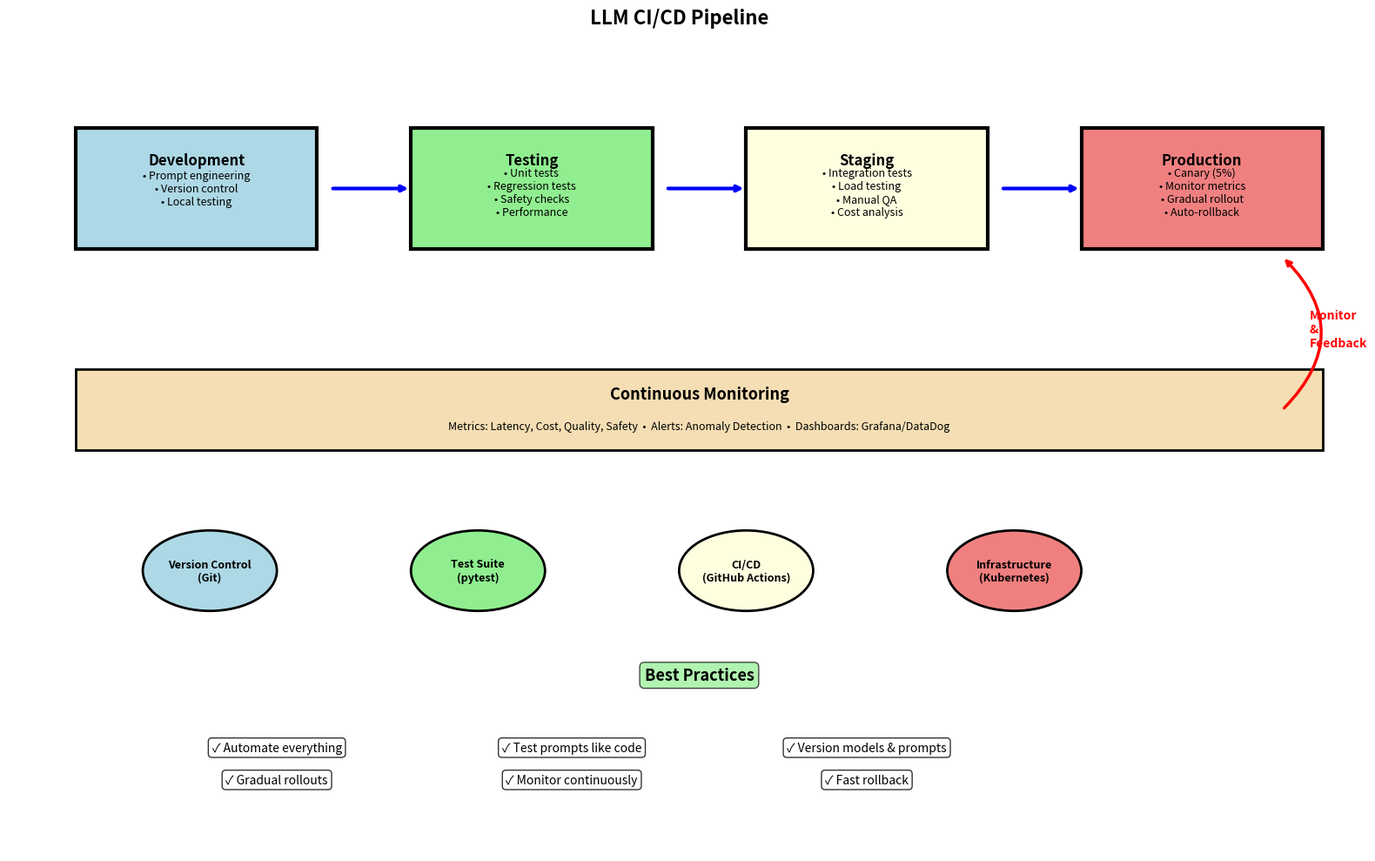
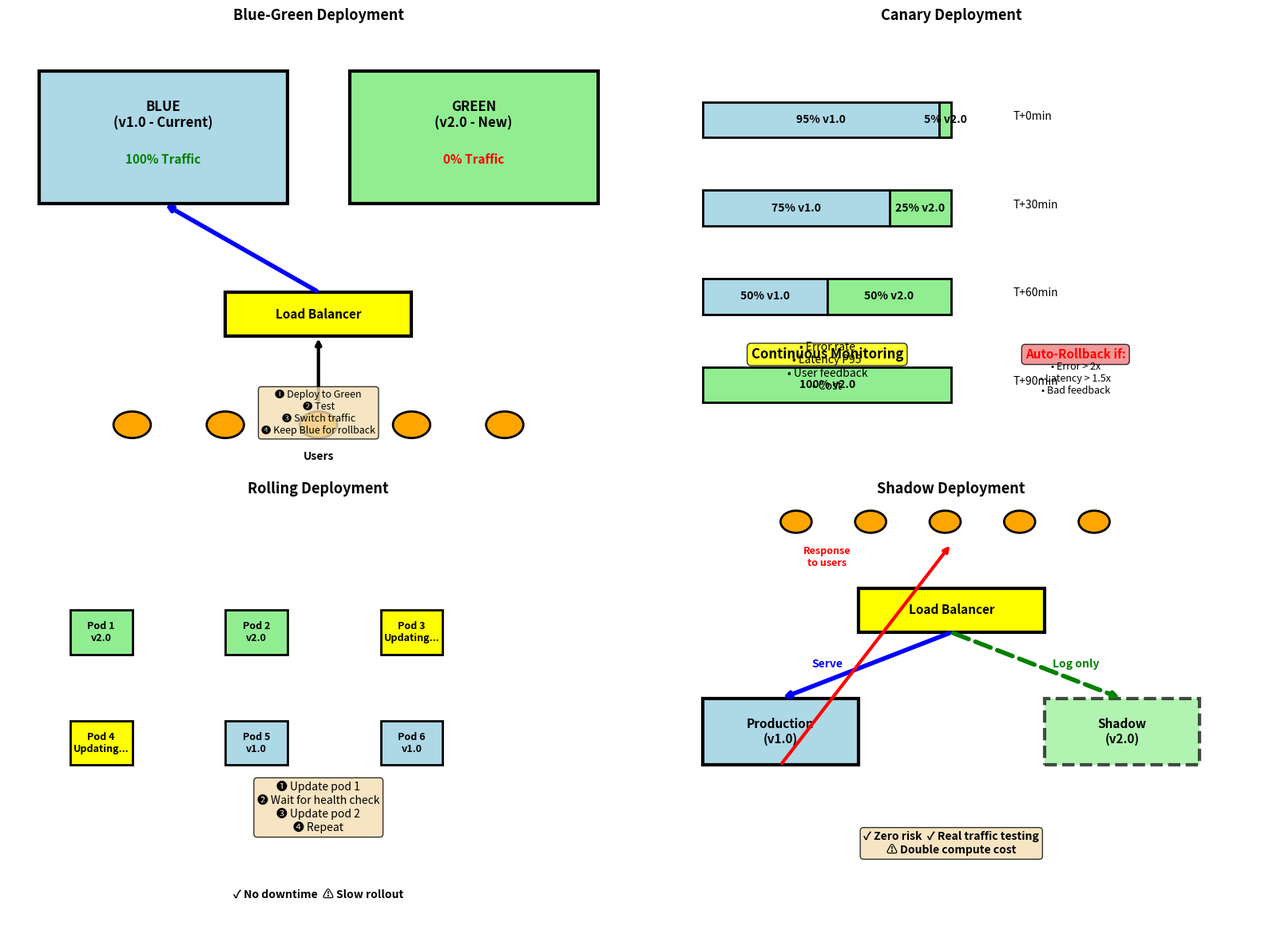
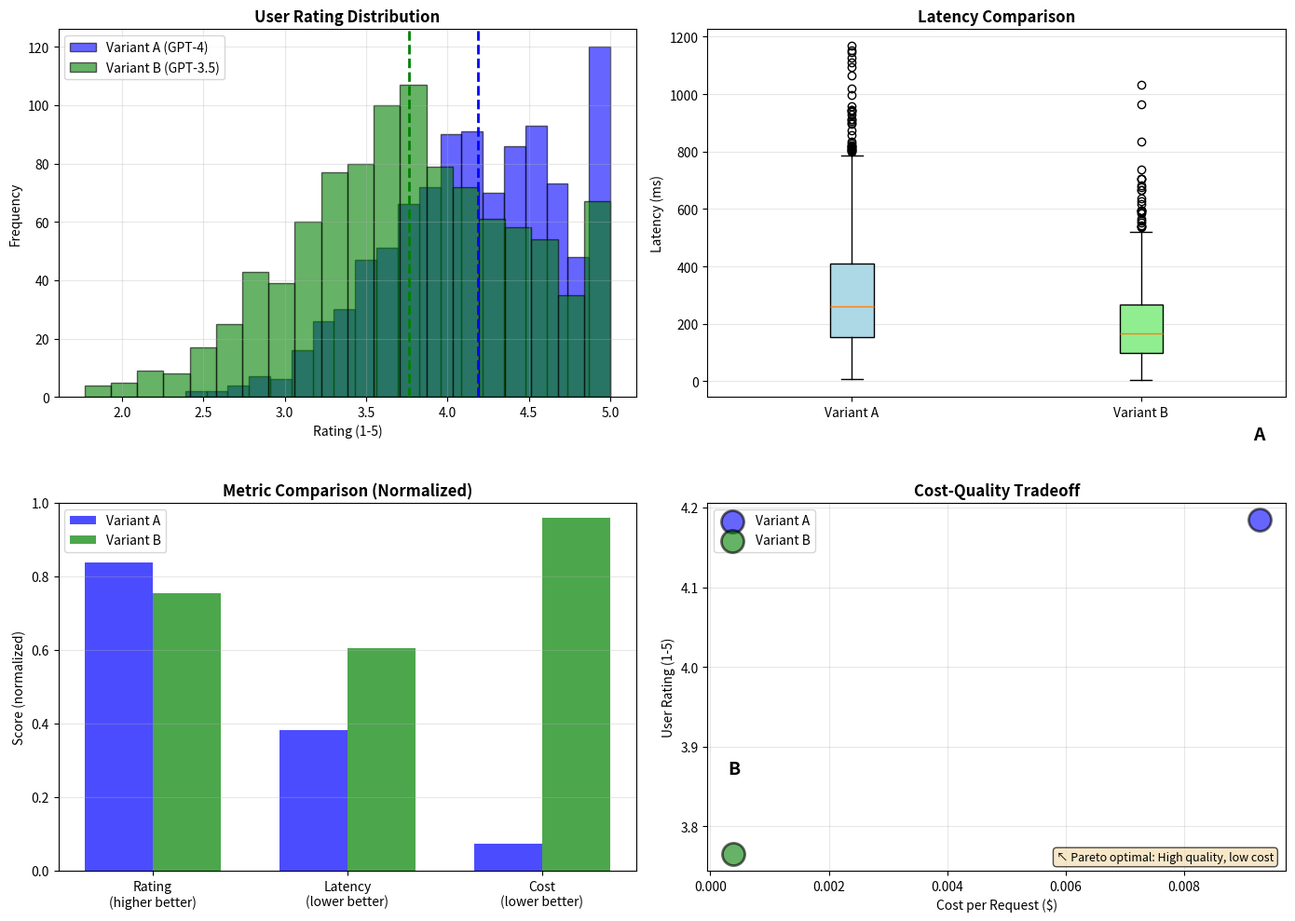

These figures' Python source, in order:
import numpy as np
import matplotlib.pyplot as plt
from typing import List, Dict, Optional, Tuple
from dataclasses import dataclass
from datetime import datetime
import random
from collections import defaultdict

np.random.seed(42)
random.seed(42)

print("LLMOps: Deployment and CI/CD\n")

def visualize_cicd_pipeline():
    """Visualize LLM CI/CD pipeline."""
    
    fig, ax = plt.subplots(figsize=(16, 10))
    ax.set_xlim(0, 10)
    ax.set_ylim(0, 10)
    ax.axis('off')
    ax.set_title('LLM CI/CD Pipeline', fontsize=16, weight='bold', pad=20)
    
    # Stage 1: Development
    rect = plt.Rectangle((0.5, 7.5), 1.8, 1.5,
                         facecolor='lightblue', edgecolor='black', linewidth=3)
    ax.add_patch(rect)
    ax.text(1.4, 8.6, 'Development', ha='center', va='center',
           fontsize=12, weight='bold')
    ax.text(1.4, 8.25, '• Prompt engineering\n• Version control\n• Local testing',
           ha='center', va='center', fontsize=9)
    
    # Stage 2: Testing
    ax.annotate('', xy=(3, 8.25), xytext=(2.4, 8.25),
               arrowprops=dict(arrowstyle='->', lw=3, color='blue'))
    
    rect = plt.Rectangle((3, 7.5), 1.8, 1.5,
                         facecolor='lightgreen', edgecolor='black', linewidth=3)
    ax.add_patch(rect)
    ax.text(3.9, 8.6, 'Testing', ha='center', va='center',
           fontsize=12, weight='bold')
    ax.text(3.9, 8.2, '• Unit tests\n• Regression tests\n• Safety checks\n• Performance',
           ha='center', va='center', fontsize=9)
    
    # Stage 3: Staging
    ax.annotate('', xy=(5.5, 8.25), xytext=(4.9, 8.25),
               arrowprops=dict(arrowstyle='->', lw=3, color='blue'))
    
    rect = plt.Rectangle((5.5, 7.5), 1.8, 1.5,
                         facecolor='lightyellow', edgecolor='black', linewidth=3)
    ax.add_patch(rect)
    ax.text(6.4, 8.6, 'Staging', ha='center', va='center',
           fontsize=12, weight='bold')
    ax.text(6.4, 8.2, '• Integration tests\n• Load testing\n• Manual QA\n• Cost analysis',
           ha='center', va='center', fontsize=9)
    
    # Stage 4: Production
    ax.annotate('', xy=(8, 8.25), xytext=(7.4, 8.25),
               arrowprops=dict(arrowstyle='->', lw=3, color='blue'))
    
    rect = plt.Rectangle((8, 7.5), 1.8, 1.5,
                         facecolor='lightcoral', edgecolor='black', linewidth=3)
    ax.add_patch(rect)
    ax.text(8.9, 8.6, 'Production', ha='center', va='center',
           fontsize=12, weight='bold')
    ax.text(8.9, 8.2, '• Canary (5%)\n• Monitor metrics\n• Gradual rollout\n• Auto-rollback',
           ha='center', va='center', fontsize=9)
    
    # Monitoring feedback loop
    ax.annotate('', xy=(9.5, 7.4), xytext=(9.5, 5.5),
               arrowprops=dict(arrowstyle='->', lw=2.5, color='red',
                             connectionstyle="arc3,rad=.5"))
    ax.text(9.7, 6.5, 'Monitor\n&\nFeedback', ha='left', va='center',
           fontsize=10, weight='bold', color='red')
    
    # Monitoring/Observability
    rect = plt.Rectangle((0.5, 5), 9.3, 1,
                         facecolor='wheat', edgecolor='black', linewidth=2)
    ax.add_patch(rect)
    ax.text(5.15, 5.7, 'Continuous Monitoring', ha='center', va='center',
           fontsize=13, weight='bold')
    ax.text(5.15, 5.3, 'Metrics: Latency, Cost, Quality, Safety  •  Alerts: Anomaly Detection  •  Dashboards: Grafana/DataDog',
           ha='center', va='center', fontsize=9)
    
    # Key Components
    components = [
        (1.5, 'Version Control\n(Git)', 'lightblue'),
        (3.5, 'Test Suite\n(pytest)', 'lightgreen'),
        (5.5, 'CI/CD\n(GitHub Actions)', 'lightyellow'),
        (7.5, 'Infrastructure\n(Kubernetes)', 'lightcoral')
    ]
    
    for i, (offset, label, color) in enumerate(components):
        x = offset
        y = 3.5
        circle = plt.Circle((x, y), 0.5, color=color, ec='black', linewidth=2)
        ax.add_patch(circle)
        ax.text(x, y, label, ha='center', va='center',
               fontsize=9, weight='bold')
    
    # Best Practices
    ax.text(5.15, 2.2, 'Best Practices', ha='center', va='center',
           fontsize=13, weight='bold',
           bbox=dict(boxstyle='round', facecolor='lightgreen', alpha=0.7))
    
    practices = [
        '✓ Automate everything',
        '✓ Test prompts like code',
        '✓ Version models & prompts',
        '✓ Gradual rollouts',
        '✓ Monitor continuously',
        '✓ Fast rollback'
    ]
    
    for i, practice in enumerate(practices):
        row = i // 3
        col = i % 3
        x = 2 + col * 2.2
        y = 1.3 - row * 0.4
        ax.text(x, y, practice, ha='center', va='center',
               fontsize=10, bbox=dict(boxstyle='round', facecolor='white', alpha=0.8))
    
    plt.tight_layout()
    plt.show()
    
    print("\nCI/CD Pipeline Stages:")
    print("="*70)
    
    print("\n1. DEVELOPMENT:")
    print("   • Prompt engineering in notebooks")
    print("   • Version prompts in Git")
    print("   • Local testing with sample data")
    print("   • Code review for prompt changes")
    
    print("\n2. TESTING (Automated):")
    print("   • Unit tests: Assert outputs for known inputs")
    print("   • Regression tests: Golden datasets with expected outputs")
    print("   • Safety tests: Detect toxic/harmful content")
    print("   • Performance tests: Latency < SLA")
    print("   • Cost tests: Track token usage")
    
    print("\n3. STAGING:")
    print("   • Deploy to staging cluster")
    print("   • Run integration tests (full pipeline)")
    print("   • Load testing (1000s req/sec)")
    print("   • Manual QA review")
    print("   • Approval gate before production")
    
    print("\n4. PRODUCTION:")
    print("   • Start with canary (5% traffic)")
    print("   • Monitor error rate, latency, quality")
    print("   • If metrics good → 25% → 50% → 100%")
    print("   • If issues → automatic rollback")
    print("   • Post-deployment monitoring (24h)")
    
    print("\nAUTOMATION TOOLS:")
    print("  • CI/CD: GitHub Actions, GitLab CI, Jenkins")
    print("  • Testing: pytest, unittest, custom eval harness")
    print("  • Deployment: Kubernetes, Docker, Terraform")
    print("  • Monitoring: Prometheus, Grafana, DataDog")
    print("  • Tracing: OpenTelemetry, Jaeger")

visualize_cicd_pipeline()

def visualize_deployment_strategies():
    """Visualize different deployment strategies."""
    
    fig, axes = plt.subplots(2, 2, figsize=(16, 12))
    
    # 1. Blue-Green Deployment
    ax1 = axes[0, 0]
    ax1.set_title('Blue-Green Deployment', fontsize=13, weight='bold')
    ax1.set_xlim(0, 10)
    ax1.set_ylim(0, 10)
    ax1.axis('off')
    
    # Blue environment (current)
    rect = plt.Rectangle((0.5, 6), 4, 3,
                         facecolor='lightblue', edgecolor='black', linewidth=3)
    ax1.add_patch(rect)
    ax1.text(2.5, 8, 'BLUE\n(v1.0 - Current)', ha='center', va='center',
            fontsize=12, weight='bold')
    ax1.text(2.5, 7, '100% Traffic', ha='center', va='center',
            fontsize=11, color='green', weight='bold')
    
    # Green environment (new)
    rect = plt.Rectangle((5.5, 6), 4, 3,
                         facecolor='lightgreen', edgecolor='black', linewidth=3)
    ax1.add_patch(rect)
    ax1.text(7.5, 8, 'GREEN\n(v2.0 - New)', ha='center', va='center',
            fontsize=12, weight='bold')
    ax1.text(7.5, 7, '0% Traffic', ha='center', va='center',
            fontsize=11, color='red', weight='bold')
    
    # Load balancer
    rect = plt.Rectangle((3.5, 3), 3, 1,
                         facecolor='yellow', edgecolor='black', linewidth=3)
    ax1.add_patch(rect)
    ax1.text(5, 3.5, 'Load Balancer', ha='center', va='center',
            fontsize=11, weight='bold')
    
    # Traffic arrow (to Blue)
    ax1.annotate('', xy=(2.5, 6), xytext=(5, 4),
                arrowprops=dict(arrowstyle='->', lw=4, color='blue'))
    
    # Users
    for i in range(5):
        ax1.add_patch(plt.Circle((2 + i*1.5, 1), 0.3, color='orange',
                                ec='black', linewidth=2))
    ax1.text(5, 0.2, 'Users', ha='center', fontsize=10, weight='bold')
    
    # Arrow from users to LB
    ax1.annotate('', xy=(5, 3), xytext=(5, 1.5),
                arrowprops=dict(arrowstyle='->', lw=3, color='black'))
    
    ax1.text(5, 0.8, '➊ Deploy to Green\n➋ Test\n➌ Switch traffic\n➍ Keep Blue for rollback',
            ha='center', fontsize=9,
            bbox=dict(boxstyle='round', facecolor='wheat', alpha=0.8))
    
    # 2. Canary Deployment
    ax2 = axes[0, 1]
    ax2.set_title('Canary Deployment', fontsize=13, weight='bold')
    ax2.set_xlim(0, 10)
    ax2.set_ylim(0, 10)
    ax2.axis('off')
    
    # Timeline
    stages = [
        ('5%', 0.5),
        ('25%', 2.5),
        ('50%', 4.5),
        ('100%', 6.5)
    ]
    
    for i, (label, y) in enumerate(stages):
        # Old version
        old_pct = 100 - int(label.strip('%'))
        new_pct = int(label.strip('%'))
        
        # Box for old
        old_width = old_pct / 100 * 4
        if old_width > 0:
            rect = plt.Rectangle((1, 8-y), old_width, 0.8,
                                facecolor='lightblue', edgecolor='black', linewidth=2)
            ax2.add_patch(rect)
            ax2.text(1 + old_width/2, 8-y+0.4, f'{old_pct}% v1.0',
                    ha='center', va='center', fontsize=10, weight='bold')
        
        # Box for new
        new_width = new_pct / 100 * 4
        rect = plt.Rectangle((1 + old_width, 8-y), new_width, 0.8,
                            facecolor='lightgreen', edgecolor='black', linewidth=2)
        ax2.add_patch(rect)
        ax2.text(1 + old_width + new_width/2, 8-y+0.4, f'{new_pct}% v2.0',
                ha='center', va='center', fontsize=10, weight='bold')
        
        # Time label
        ax2.text(6, 8-y+0.4, f'T+{i*30}min', ha='left', fontsize=10)
    
    # Monitoring
    ax2.text(3, 2.5, 'Continuous Monitoring', ha='center', fontsize=12, weight='bold',
            bbox=dict(boxstyle='round', facecolor='yellow', alpha=0.8))
    ax2.text(3, 1.8, '• Error rate\n• Latency P95\n• User feedback\n• Cost',
            ha='center', fontsize=10)
    
    # Rollback condition
    ax2.text(7, 2.5, 'Auto-Rollback if:', ha='center', fontsize=11, weight='bold',
            color='red', bbox=dict(boxstyle='round', facecolor='lightcoral', alpha=0.8))
    ax2.text(7, 1.7, '• Error > 2x\n• Latency > 1.5x\n• Bad feedback',
            ha='center', fontsize=9)
    
    # 3. Rolling Deployment
    ax3 = axes[1, 0]
    ax3.set_title('Rolling Deployment', fontsize=13, weight='bold')
    ax3.set_xlim(0, 10)
    ax3.set_ylim(0, 10)
    ax3.axis('off')
    
    # 6 instances
    for row in range(2):
        for col in range(3):
            i = row * 3 + col
            x = 1.5 + col * 2.5
            y = 7 - row * 2.5
            
            # instance color (gradually updated)
            if i < 2:
                color = 'lightgreen'  # Updated
                label = 'v2.0'
            elif i < 4:
                color = 'yellow'  # In progress
                label = 'Updating...'
            else:
                color = 'lightblue'  # Old
                label = 'v1.0'
            
            rect = plt.Rectangle((x-0.5, y-0.5), 1, 1,
                                facecolor=color, edgecolor='black', linewidth=2)
            ax3.add_patch(rect)
            ax3.text(x, y, f'Pod {i+1}\n{label}', ha='center', va='center',
                    fontsize=9, weight='bold')
    
    ax3.text(5, 2.5, '➊ Update pod 1\n➋ Wait for health check\n➌ Update pod 2\n➍ Repeat',
            ha='center', fontsize=10,
            bbox=dict(boxstyle='round', facecolor='wheat', alpha=0.8))
    
    ax3.text(5, 1, '✓ No downtime  ⚠ Slow rollout',
            ha='center', fontsize=10, weight='bold')
    
    # 4. Shadow Deployment
    ax4 = axes[1, 1]
    ax4.set_title('Shadow Deployment', fontsize=13, weight='bold')
    ax4.set_xlim(0, 10)
    ax4.set_ylim(0, 10)
    ax4.axis('off')
    
    # Load balancer
    rect = plt.Rectangle((3.5, 7), 3, 1,
                         facecolor='yellow', edgecolor='black', linewidth=3)
    ax4.add_patch(rect)
    ax4.text(5, 7.5, 'Load Balancer', ha='center', va='center',
            fontsize=11, weight='bold')
    
    # Production (v1.0)
    rect = plt.Rectangle((1, 4), 2.5, 1.5,
                         facecolor='lightblue', edgecolor='black', linewidth=3)
    ax4.add_patch(rect)
    ax4.text(2.25, 4.75, 'Production\n(v1.0)', ha='center', va='center',
            fontsize=11, weight='bold')
    
    # Shadow (v2.0)
    rect = plt.Rectangle((6.5, 4), 2.5, 1.5,
                         facecolor='lightgreen', edgecolor='black', linewidth=3,
                         linestyle='--', alpha=0.7)
    ax4.add_patch(rect)
    ax4.text(7.75, 4.75, 'Shadow\n(v2.0)', ha='center', va='center',
            fontsize=11, weight='bold')
    
    # Arrows
    ax4.annotate('', xy=(2.25, 5.5), xytext=(5, 7),
                arrowprops=dict(arrowstyle='->', lw=4, color='blue'))
    ax4.text(3, 6.2, 'Serve', ha='center', fontsize=10, weight='bold', color='blue')
    
    ax4.annotate('', xy=(7.75, 5.5), xytext=(5, 7),
                arrowprops=dict(arrowstyle='->', lw=4, color='green', linestyle='--'))
    ax4.text(7, 6.2, 'Log only', ha='center', fontsize=10, weight='bold', color='green')
    
    # Response
    ax4.annotate('', xy=(5, 9), xytext=(2.25, 4),
                arrowprops=dict(arrowstyle='->', lw=3, color='red'))
    ax4.text(3, 8.5, 'Response\nto users', ha='center', fontsize=9, color='red',
            weight='bold')
    
    # Users
    for i in range(5):
        ax4.add_patch(plt.Circle((2.5 + i*1.2, 9.5), 0.25, color='orange',
                                ec='black', linewidth=2))
    
    ax4.text(5, 2, '✓ Zero risk  ✓ Real traffic testing\n⚠ Double compute cost',
            ha='center', fontsize=10, weight='bold',
            bbox=dict(boxstyle='round', facecolor='wheat', alpha=0.8))
    
    plt.tight_layout()
    plt.show()
    
    print("\nDeployment Strategy Comparison:")
    print("="*70)
    
    strategies = [
        ("Blue-Green", "Fast rollback", "2x resources", "Best for: Critical systems"),
        ("Canary", "Low risk", "Slower rollout", "Best for: New features"),
        ("Rolling", "No downtime", "Slow, hard rollback", "Best for: Minor updates"),
        ("Shadow", "Zero risk", "2x cost", "Best for: Major changes")
    ]
    
    for name, pro, con, use in strategies:
        print(f"\n{name}:")
        print(f"  ✓ {pro}")
        print(f"  ⚠ {con}")
        print(f"  → {use}")

visualize_deployment_strategies()

@dataclass
class ABTestResult:
    """A/B test results."""
    variant: str
    n_samples: int
    mean_latency_ms: float
    mean_cost_usd: float
    mean_rating: float  # 1-5
    success_rate: float  # 0-1

def simulate_ab_test(n_samples: int = 1000) -> Tuple[ABTestResult, ABTestResult]:
    """
    Simulate A/B test between two variants.
    
    Variant A: GPT-4 (slower, more expensive, higher quality)
    Variant B: GPT-3.5 (faster, cheaper, slightly lower quality)
    """
    
    # Simulate Variant A (GPT-4)
    a_latencies = np.random.gamma(shape=2, scale=150, size=n_samples)  # mean ~300ms
    a_costs = a_latencies / 1000 * 0.03  # $0.03 per 1K tokens
    a_ratings = np.clip(np.random.normal(4.2, 0.6, size=n_samples), 1, 5)
    a_success = (np.random.random(n_samples) > 0.02).astype(float)  # 98% success
    
    variant_a = ABTestResult(
        variant="A (GPT-4)",
        n_samples=n_samples,
        mean_latency_ms=a_latencies.mean(),
        mean_cost_usd=a_costs.mean(),
        mean_rating=a_ratings.mean(),
        success_rate=a_success.mean()
    )
    
    # Simulate Variant B (GPT-3.5)
    b_latencies = np.random.gamma(shape=2, scale=100, size=n_samples)  # mean ~200ms
    b_costs = b_latencies / 1000 * 0.002  # $0.002 per 1K tokens (15x cheaper)
    b_ratings = np.clip(np.random.normal(3.8, 0.7, size=n_samples), 1, 5)
    b_success = (np.random.random(n_samples) > 0.05).astype(float)  # 95% success
    
    variant_b = ABTestResult(
        variant="B (GPT-3.5)",
        n_samples=n_samples,
        mean_latency_ms=b_latencies.mean(),
        mean_cost_usd=b_costs.mean(),
        mean_rating=b_ratings.mean(),
        success_rate=b_success.mean()
    )
    
    return variant_a, variant_b, a_ratings, b_ratings, a_latencies, b_latencies

# Run A/B test
variant_a, variant_b, a_ratings, b_ratings, a_latencies, b_latencies = simulate_ab_test(1000)

print("\nA/B Test Results:")
print("="*70)

print(f"\n{variant_a.variant}:")
print(f"  Latency: {variant_a.mean_latency_ms:.1f} ms")
print(f"  Cost: ${variant_a.mean_cost_usd:.4f} per request")
print(f"  Rating: {variant_a.mean_rating:.2f}/5.00")
print(f"  Success Rate: {variant_a.success_rate*100:.1f}%")

print(f"\n{variant_b.variant}:")
print(f"  Latency: {variant_b.mean_latency_ms:.1f} ms")
print(f"  Cost: ${variant_b.mean_cost_usd:.4f} per request")
print(f"  Rating: {variant_b.mean_rating:.2f}/5.00")
print(f"  Success Rate: {variant_b.success_rate*100:.1f}%")

# Statistical significance test (t-test)
from scipy import stats

t_stat, p_value = stats.ttest_ind(a_ratings, b_ratings)

print(f"\n\nStatistical Significance (Rating):")
print(f"  t-statistic: {t_stat:.3f}")
print(f"  p-value: {p_value:.4f}")
if p_value < 0.05:
    print(f"  ✓ Significant difference (p < 0.05)")
    winner = "A" if variant_a.mean_rating > variant_b.mean_rating else "B"
    print(f"  → Winner: Variant {winner}")
else:
    print(f"  ⚠ No significant difference (p >= 0.05)")

# Decision
print(f"\n\nDecision Analysis:")
print(f"  Variant A: {variant_a.mean_rating - variant_b.mean_rating:.2f} better rating")
print(f"  But {variant_a.mean_latency_ms / variant_b.mean_latency_ms:.1f}x slower")
print(f"  And {variant_a.mean_cost_usd / variant_b.mean_cost_usd:.0f}x more expensive")
print(f"\n  Recommendation:")
if variant_a.mean_rating - variant_b.mean_rating > 0.3:
    print(f"    → Use Variant A (quality worth the cost)")
else:
    print(f"    → Use Variant B (cost savings outweigh quality difference)")

# Visualize A/B test results
fig, axes = plt.subplots(2, 2, figsize=(14, 10))

# 1. Rating distribution
ax1 = axes[0, 0]
ax1.set_title('User Rating Distribution', fontsize=12, weight='bold')
ax1.hist(a_ratings, bins=20, alpha=0.6, label='Variant A (GPT-4)',
        color='blue', edgecolor='black')
ax1.hist(b_ratings, bins=20, alpha=0.6, label='Variant B (GPT-3.5)',
        color='green', edgecolor='black')
ax1.axvline(variant_a.mean_rating, color='blue', linestyle='--', linewidth=2)
ax1.axvline(variant_b.mean_rating, color='green', linestyle='--', linewidth=2)
ax1.set_xlabel('Rating (1-5)')
ax1.set_ylabel('Frequency')
ax1.legend()
ax1.grid(True, alpha=0.3)

# 2. Latency comparison
ax2 = axes[0, 1]
ax2.set_title('Latency Comparison', fontsize=12, weight='bold')
bp = ax2.boxplot([a_latencies, b_latencies],
                 labels=['Variant A', 'Variant B'],
                 patch_artist=True)
bp['boxes'][0].set_facecolor('lightblue')
bp['boxes'][1].set_facecolor('lightgreen')
ax2.set_ylabel('Latency (ms)')
ax2.grid(True, alpha=0.3, axis='y')

# 3. Metric comparison
ax3 = axes[1, 0]
ax3.set_title('Metric Comparison (Normalized)', fontsize=12, weight='bold')

metrics = ['Rating\n(higher better)', 'Latency\n(lower better)', 'Cost\n(lower better)']
a_values = [
    variant_a.mean_rating / 5.0,  # normalize to 0-1
    1 - (variant_a.mean_latency_ms / 500),  # inverse and normalize
    1 - (variant_a.mean_cost_usd / 0.01)  # inverse and normalize
]
b_values = [
    variant_b.mean_rating / 5.0,
    1 - (variant_b.mean_latency_ms / 500),
    1 - (variant_b.mean_cost_usd / 0.01)
]

x = np.arange(len(metrics))
width = 0.35

ax3.bar(x - width/2, a_values, width, label='Variant A', color='blue', alpha=0.7)
ax3.bar(x + width/2, b_values, width, label='Variant B', color='green', alpha=0.7)
ax3.set_ylabel('Score (normalized)')
ax3.set_xticks(x)
ax3.set_xticklabels(metrics, fontsize=10)
ax3.legend()
ax3.grid(True, alpha=0.3, axis='y')
ax3.set_ylim(0, 1)

# 4. Cost-Quality tradeoff
ax4 = axes[1, 1]
ax4.set_title('Cost-Quality Tradeoff', fontsize=12, weight='bold')

ax4.scatter(variant_a.mean_cost_usd, variant_a.mean_rating, s=300,
           color='blue', alpha=0.6, edgecolors='black', linewidth=2,
           label='Variant A')
ax4.scatter(variant_b.mean_cost_usd, variant_b.mean_rating, s=300,
           color='green', alpha=0.6, edgecolors='black', linewidth=2,
           label='Variant B')

ax4.text(variant_a.mean_cost_usd, variant_a.mean_rating + 0.1,
        'A', ha='center', fontsize=14, weight='bold')
ax4.text(variant_b.mean_cost_usd, variant_b.mean_rating + 0.1,
        'B', ha='center', fontsize=14, weight='bold')

ax4.set_xlabel('Cost per Request ($)')
ax4.set_ylabel('User Rating (1-5)')
ax4.legend()
ax4.grid(True, alpha=0.3)

# Pareto frontier
ax4.text(0.98, 0.02, '↖ Pareto optimal: High quality, low cost',
        transform=ax4.transAxes, ha='right', va='bottom',
        fontsize=9, style='italic',
        bbox=dict(boxstyle='round', facecolor='wheat', alpha=0.7))

plt.tight_layout()
plt.show()
